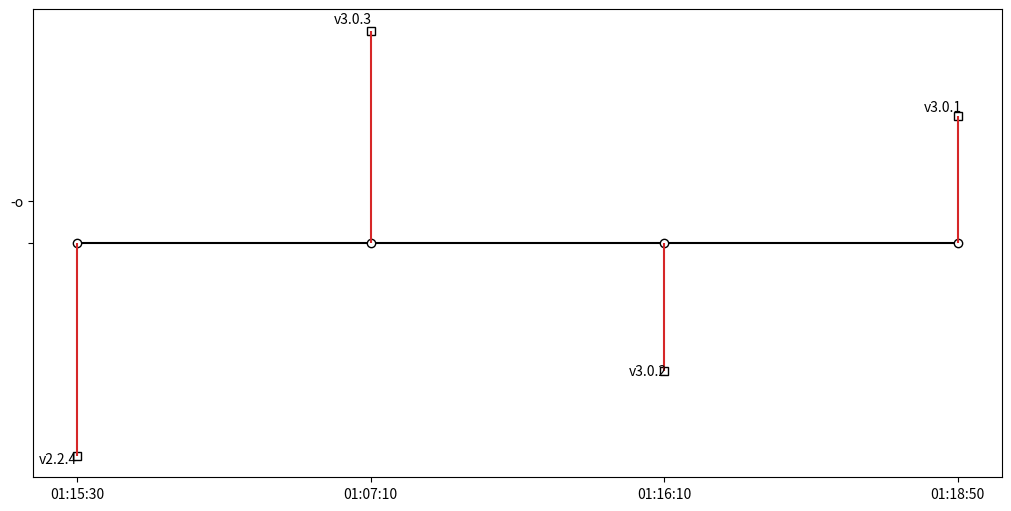

The matplotlib source for this figure:
import matplotlib.pyplot as plt
import numpy as np
# import matplotlib.dates as mdates
from datetime import datetime

#plan read in text file or smth then split > display on matplotlib

dates = ['1688087730.719562', '1688087230.719562', '1688087770.719562', '1688087930.719562',]
dates = [datetime.fromtimestamp(float(VAR)).strftime("%I:%M:%S") for VAR in dates]
names = ['v2.2.4', 'v3.0.3', 'v3.0.2', 'v3.0.1',]

fig, ax = plt.subplots(figsize=(10, 5), constrained_layout=True)
#plot on x axis
ax.plot(dates, np.zeros_like(dates), "-o", color="k", markerfacecolor="w")  # Baseline and markers on it.
levels = np.tile([-5, 5, -3, 3, -1, 1],
                 int(np.ceil(len(dates)/6)))[:len(dates)]
#plot offset so that matplotlib will resize right
ax.plot(dates, levels, 's',"-o", color="k", markerfacecolor="w")  # Baseline and markers on it.
#vertical lines
ax.vlines(dates, 0, levels, color="tab:red")


#annotate writes text and takes (x,y) coords which is why u gotta zip
for nameVAR, dateVAR, levelsVAR in zip(names, dates, levels):
    ax.annotate(nameVAR, (dateVAR, levelsVAR), textcoords="offset points", horizontalalignment="right",) 
        #verticalalignment="bottom" if l > 0 else "top"

# remove y-axis and spines
# ax.yaxis.set_visible(False)
# ax.spines[["left", "top", "right"]].set_visible(False)

ax.annotate("wtf",(-1, 1), textcoords="offset points", horizontalalignment="right",) 
plt.show()